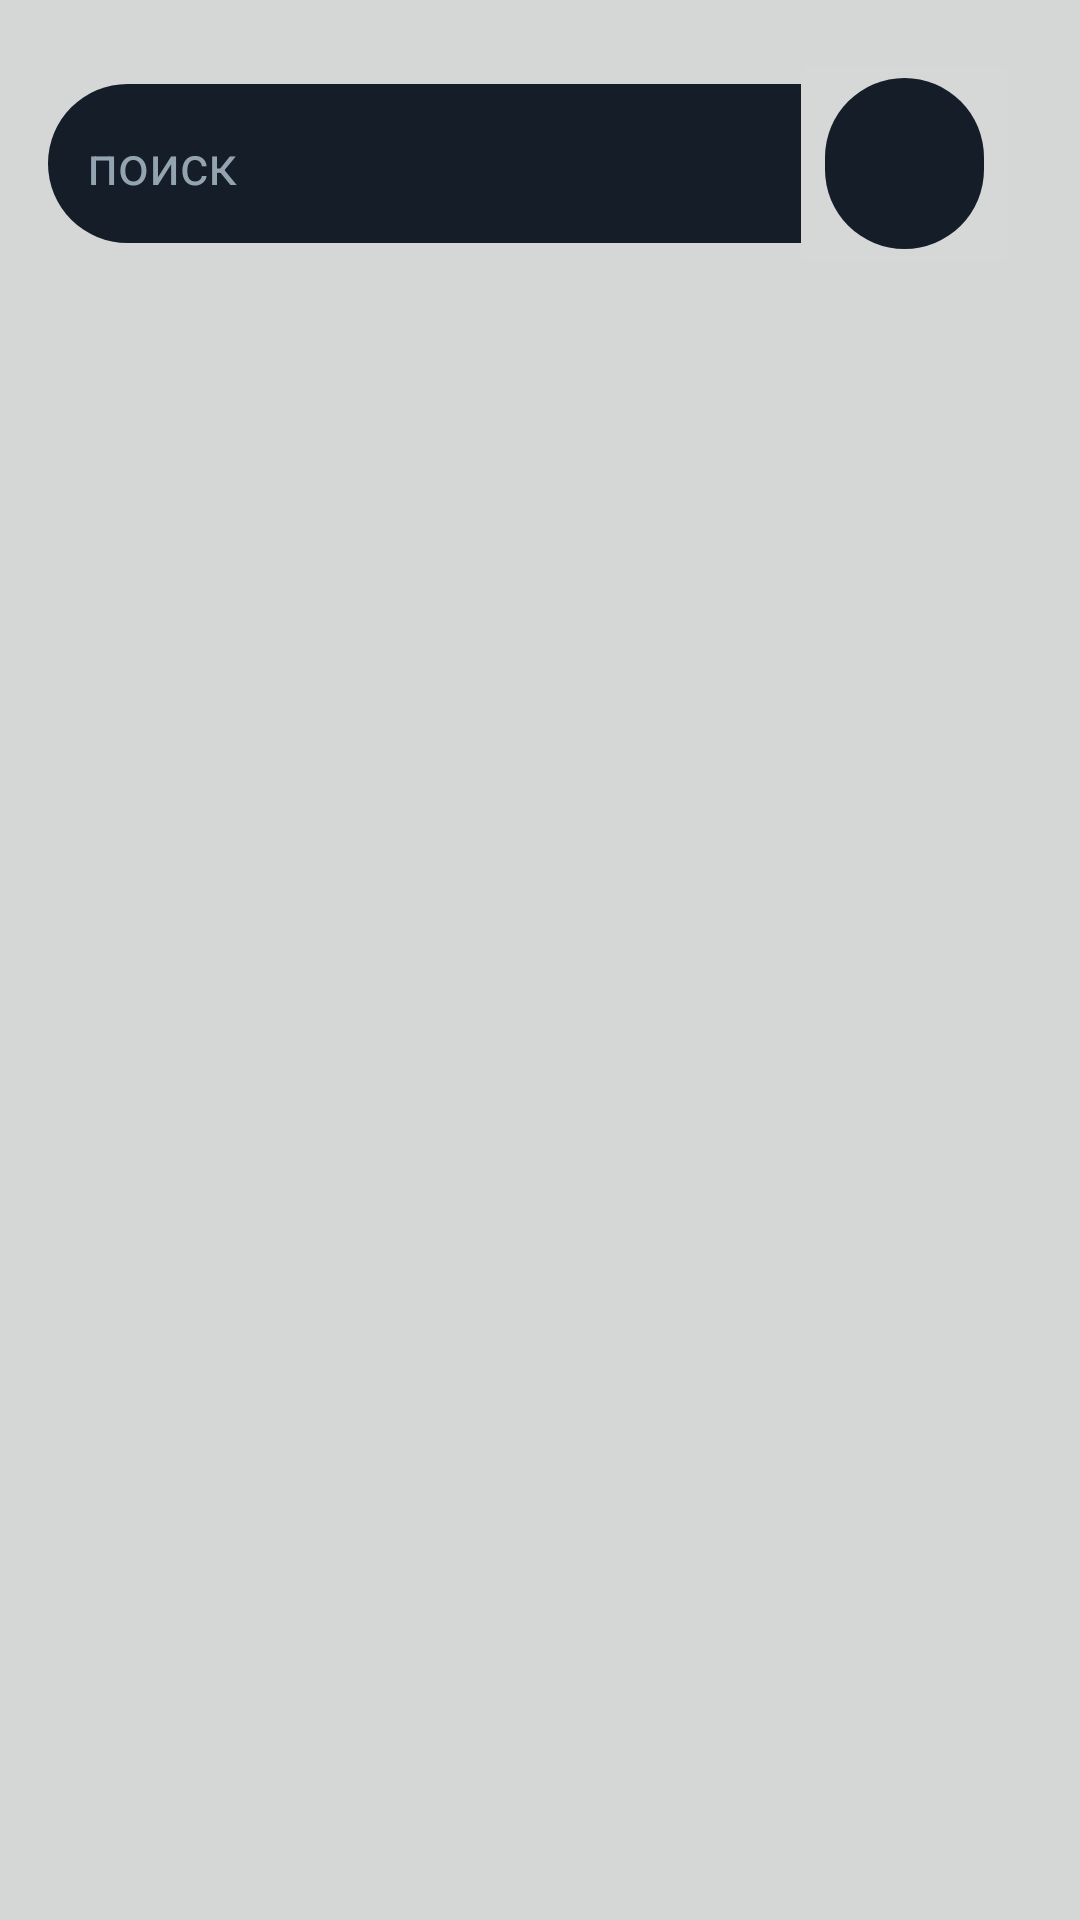

Write the Android layout XML for this screen, with the resource values it uses.
<!-- AndroidManifest.xml: application theme Theme.BestProject -->
<!-- res/layout/screen2.xml -->
<?xml version="1.0" encoding="utf-8"?>
<androidx.constraintlayout.widget.ConstraintLayout xmlns:android="http://schemas.android.com/apk/res/android"
    xmlns:app="http://schemas.android.com/apk/res-auto"
    xmlns:tools="http://schemas.android.com/tools"
    android:layout_width="match_parent"
    android:layout_height="match_parent"
    android:background="#FFD5D6D6">


    <EditText
        android:id="@+id/search"
        android:layout_width="312dp"
        android:layout_height="53dp"
        android:layout_marginStart="16dp"
        android:layout_marginTop="28dp"
        android:background="@drawable/shape"
        android:ems="10"
        android:inputType="textPersonName"
        android:shadowColor="#D5D6D6"
        android:text="   поиск"
        android:textColor="#93a3b0"
        app:layout_constraintStart_toStartOf="parent"
        app:layout_constraintTop_toTopOf="parent" />

    <ImageButton
        android:id="@+id/account"
        android:layout_width="77dp"
        android:layout_height="77dp"
        android:layout_marginTop="16dp"
        android:layout_marginEnd="20dp"
        android:contentDescription="@string/app_name"
        app:layout_constraintEnd_toEndOf="parent"
        app:layout_constraintTop_toTopOf="parent"
        app:srcCompat="@drawable/shape" />

    <androidx.recyclerview.widget.RecyclerView
        android:layout_width="409dp"
        android:layout_height="636dp"
        android:layout_marginTop="20dp"
        app:layout_constraintEnd_toEndOf="parent"
        app:layout_constraintStart_toStartOf="parent"
        app:layout_constraintTop_toBottomOf="@+id/search" />

</androidx.constraintlayout.widget.ConstraintLayout>
<!-- resources referenced by this layout -->
<resources>
  <!-- drawable shape (drawable) -->
  <?xml version="1.0" encoding="utf-8"?>
  <selector xmlns:android="http://schemas.android.com/apk/res/android">
      <item>
          <shape>
              <solid android:color="#151d28"/>
              <corners android:radius="60dp"/>
          </shape>
      </item>
  </selector>
  <string name="app_name">VITRAGE</string>
  <style name="Theme.BestProject" parent="Theme.AppCompat.Light.NoActionBar">
          
          <item name="colorPrimary">@color/purple_500</item>
          <item name="colorPrimaryVariant">@color/purple_700</item>
          <item name="colorOnPrimary">@color/white</item>
          
          <item name="colorSecondary">@color/teal_200</item>
          <item name="colorSecondaryVariant">@color/teal_700</item>
          <item name="colorOnSecondary">@color/black</item>
          
          <item name="android:statusBarColor">?attr/colorPrimaryVariant</item>
          
      </style>
  <!-- not gathered from this repository: default colours our renderer supplied (Android Studio template values) -->
  <color name="purple_500">#FF6200EE</color>
  <color name="purple_700">#FF3700B3</color>
  <color name="teal_200">#FF03DAC5</color>
  <color name="teal_700">#FF018786</color>
  <color name="black">#FF000000</color>
  <color name="white">#FFFFFFFF</color>
</resources>
